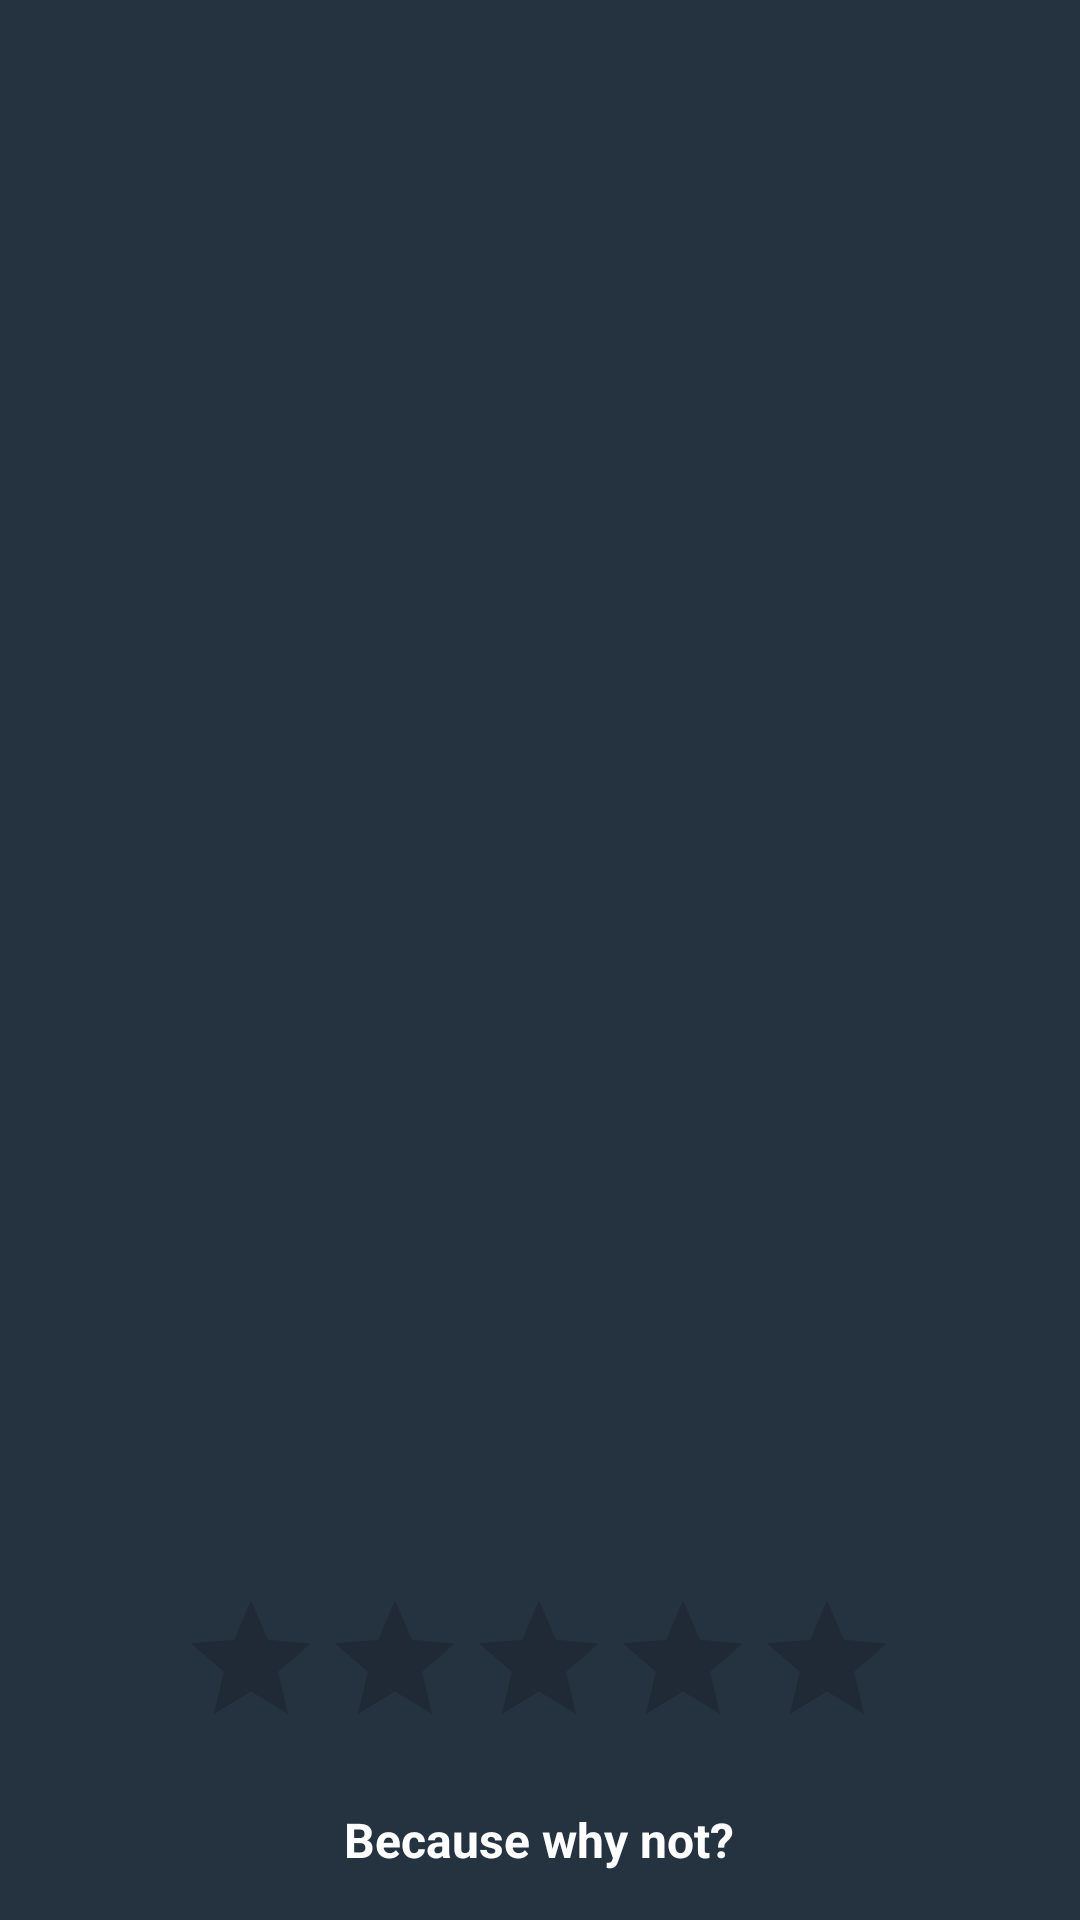

This screen was rendered from an Android layout file. Write that file and the resources it references.
<!-- AndroidManifest.xml: application theme Theme.MyFirstAPPAGM -->
<!-- res/layout/activity_cookie_clicker.xml -->
<?xml version="1.0" encoding="utf-8"?>
<androidx.constraintlayout.widget.ConstraintLayout xmlns:android="http://schemas.android.com/apk/res/android"
    xmlns:app="http://schemas.android.com/apk/res-auto"
    xmlns:tools="http://schemas.android.com/tools"
    android:layout_width="match_parent"
    android:layout_height="match_parent"
    android:background="@color/dark_blue"
    tools:context=".CookieClicker">

    <ImageButton
        android:id="@+id/imageButton"
        android:layout_width="345dp"
        android:layout_height="335dp"
        android:layout_marginStart="16dp"
        android:layout_marginTop="24dp"
        android:layout_marginEnd="16dp"
        android:adjustViewBounds="true"
        android:backgroundTint="@color/dark_blue"
        android:contentDescription="@string/about_me_info"
        android:onClick="cookieClicked"
        android:scaleType="fitCenter"
        app:layout_constraintBottom_toBottomOf="parent"
        app:layout_constraintEnd_toEndOf="parent"
        app:layout_constraintStart_toStartOf="parent"
        app:layout_constraintTop_toTopOf="parent"
        app:layout_constraintVertical_bias="0.218"
        app:srcCompat="@drawable/perfectcookie" />

    <TextView
        android:id="@+id/textView3"
        android:layout_width="wrap_content"
        android:layout_height="wrap_content"
        android:layout_marginTop="16dp"
        android:text="@string/cookie_amount"
        android:textColor="@color/white"
        android:textSize="48sp"
        android:textStyle="bold"
        app:layout_constraintBottom_toTopOf="@+id/imageButton"
        app:layout_constraintEnd_toEndOf="parent"
        app:layout_constraintStart_toStartOf="parent"
        app:layout_constraintTop_toTopOf="parent" />

    <TextView
        android:id="@+id/textView4"
        android:layout_width="wrap_content"
        android:layout_height="wrap_content"
        android:layout_marginBottom="16dp"
        android:text="@string/wynaut"
        android:textColor="@color/white"
        android:textSize="16sp"
        android:textStyle="bold"
        app:layout_constraintBottom_toBottomOf="parent"
        app:layout_constraintEnd_toEndOf="parent"
        app:layout_constraintHorizontal_bias="0.498"
        app:layout_constraintStart_toStartOf="parent"
        app:layout_constraintTop_toBottomOf="@+id/imageButton"
        app:layout_constraintVertical_bias="1.0" />

    <RatingBar
        android:id="@+id/ratingBar"
        android:layout_width="wrap_content"
        android:layout_height="wrap_content"
        android:layout_marginBottom="16dp"
        android:contentDescription="@string/app_name"
        android:progressTint="@color/neon_green"
        app:layout_constraintBottom_toTopOf="@+id/textView4"
        app:layout_constraintEnd_toEndOf="parent"
        app:layout_constraintHorizontal_bias="0.497"
        app:layout_constraintStart_toStartOf="parent" />

</androidx.constraintlayout.widget.ConstraintLayout>
<!-- resources referenced by this layout -->
<resources>
  <color name="dark_blue">#253240</color>
  <color name="neon_green">#36FF00</color>
  <color name="white">#FFFFFFFF</color>
  <string name="about_me_info">
          "Howdy! I'm Anthony Moncivais. I'm a Digital Entertainment Technology and Computer Science major at Abilene Christian University"
      </string>
  <string name="app_name">My First APP - AGM</string>
  <string name="cookie_amount" />
  <string name="wynaut">Because why not?</string>
  <style name="Theme.MyFirstAPPAGM" parent="Theme.MaterialComponents.DayNight.DarkActionBar">
          
          <item name="colorPrimary">@color/red</item>
          <item name="colorPrimaryVariant">@color/dark_blue</item>
          <item name="colorOnPrimary">@color/white</item>
          
          <item name="colorSecondary">@color/teal_200</item>
          <item name="colorSecondaryVariant">@color/teal_700</item>
          <item name="colorOnSecondary">@color/black</item>
          
          <item name="android:statusBarColor" tools:targetApi="l">?attr/colorPrimaryVariant</item>
          
      </style>
  <color name="red">#FF3232</color>
  <color name="teal_200">#FF03DAC5</color>
  <color name="teal_700">#FF018786</color>
  <color name="black">#FF000000</color>
</resources>
